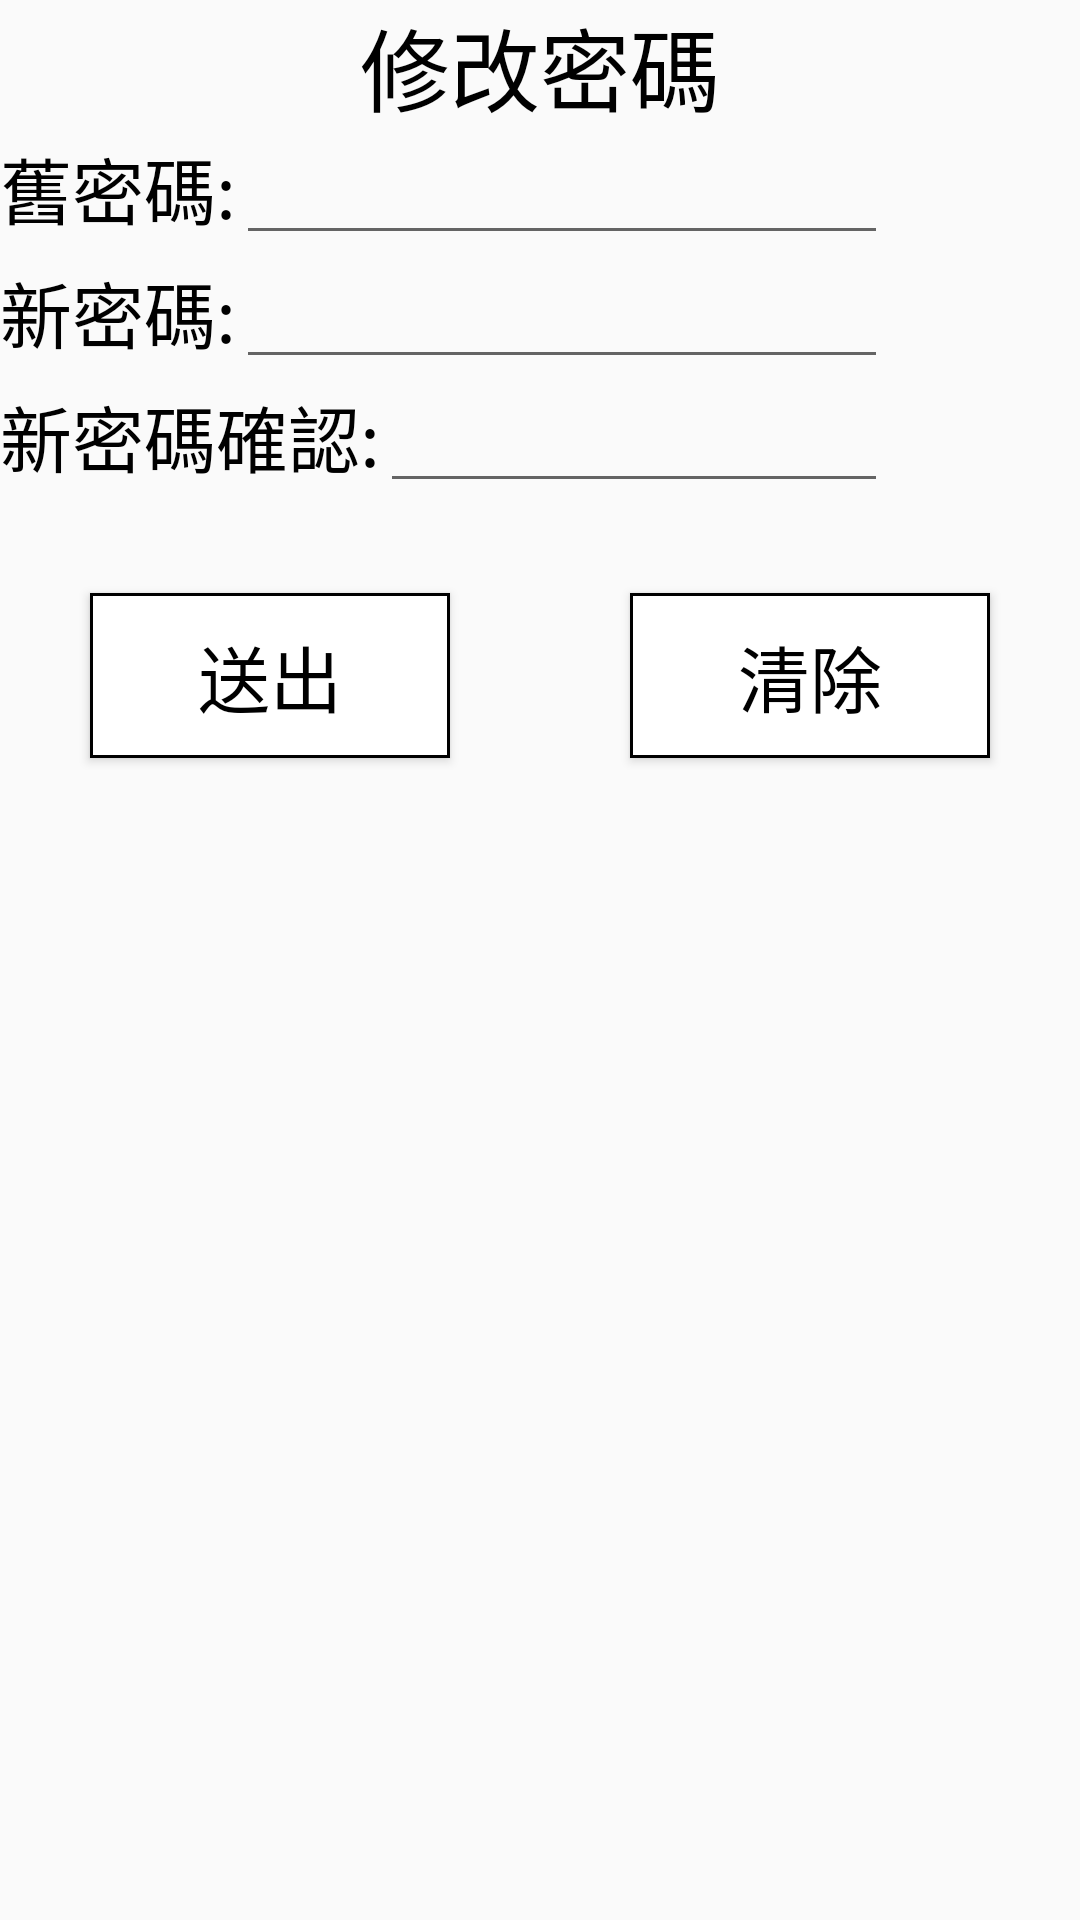

Write the Android layout XML for this screen, with the resource values it uses.
<!-- AndroidManifest.xml: application theme Tiffany -->
<!-- res/layout/updpassword.xml -->
<?xml version="1.0" encoding="utf-8"?>
<LinearLayout xmlns:android="http://schemas.android.com/apk/res/android"
    xmlns:tools="http://schemas.android.com/tools"
    android:layout_width="match_parent"
    android:layout_height="match_parent"
    android:background="@drawable/snow"
    android:orientation="vertical">

    <LinearLayout
        android:layout_width="match_parent"
        android:layout_height="wrap_content"
        android:orientation="horizontal">

        <TextView
            android:id="@+id/pertextView"
            android:layout_width="wrap_content"
            android:layout_height="wrap_content"
            android:layout_weight="1"
            android:gravity="center"
            android:text="修改密碼"
            android:textColor="@android:color/black"
            android:textSize="30sp" />
    </LinearLayout>

    <LinearLayout
        android:layout_width="match_parent"
        android:layout_height="wrap_content"
        android:orientation="horizontal">

        <TextView
            android:id="@+id/textView3"
            android:layout_width="wrap_content"
            android:layout_height="wrap_content"
            android:layout_weight="0"
            android:text="舊密碼:"
            android:textColor="@android:color/black"
            android:textSize="24sp" />

        <EditText
            android:id="@+id/old_password"
            android:layout_width="wrap_content"
            android:layout_height="wrap_content"
            android:layout_marginRight="64dp"
            android:layout_weight="0.16"
            android:ems="4"
            android:inputType="textPassword" />

    </LinearLayout>

    <LinearLayout
        android:layout_width="match_parent"
        android:layout_height="wrap_content"
        android:layout_weight="0"
        android:orientation="horizontal">

        <TextView
            android:id="@+id/textView3"
            android:layout_width="wrap_content"
            android:layout_height="wrap_content"
            android:layout_weight="0"
            android:text="新密碼:"
            android:textColor="@android:color/black"
            android:textSize="24sp" />

        <EditText
            android:id="@+id/new_password"
            android:layout_width="wrap_content"
            android:layout_height="wrap_content"
            android:layout_marginRight="64dp"
            android:layout_weight="0.16"
            android:inputType="textPassword" />

    </LinearLayout>

    <LinearLayout
        android:layout_width="match_parent"
        android:layout_height="wrap_content"
        android:layout_weight="0"
        android:orientation="horizontal">

        <TextView
            android:id="@+id/textView3"
            android:layout_width="wrap_content"
            android:layout_height="wrap_content"
            android:layout_weight="0"
            android:text="新密碼確認:"
            android:textColor="@android:color/black"
            android:textSize="24sp" />

        <EditText
            android:id="@+id/new_password_check"
            android:layout_width="wrap_content"
            android:layout_height="wrap_content"
            android:layout_marginRight="64dp"
            android:layout_weight="0.16"
            android:inputType="textPassword" />
    </LinearLayout>

    <LinearLayout
        android:layout_width="match_parent"
        android:layout_height="wrap_content"
        android:orientation="horizontal">

        <Button
            android:id="@+id/submit_updpassword"
            android:layout_width="wrap_content"
            android:layout_height="wrap_content"
            android:layout_margin="30dp"
            android:layout_weight="1"
            android:background="@drawable/buttonclick"
            android:text="送出"
            android:textColor="@drawable/buttonclick"
            android:textSize="24sp" />

        <Button
            android:id="@+id/clean_updpassword"
            android:layout_width="wrap_content"
            android:layout_height="wrap_content"
            android:layout_margin="30dp"
            android:layout_weight="1"
            android:background="@drawable/buttonclick"
            android:text="清除"
            android:textColor="@drawable/buttonclick"
            android:textSize="24sp" />
    </LinearLayout>
</LinearLayout>
<!-- resources referenced by this layout -->
<resources>
  <!-- drawable buttonclick (drawable) -->
  <?xml version="1.0" encoding="utf-8"?>
  <selector xmlns:android="http://schemas.android.com/apk/res/android">
      <item
          android:state_focused="true"
          android:state_pressed="false"
          android:drawable="@drawable/buttonstyle"
          android:color="@android:color/black"/>
      <item
          android:state_focused="true"
          android:state_pressed="true"
          android:drawable="@android:color/black"
          android:color="@android:color/white"/>
      <item
          android:state_focused="false"
          android:state_pressed="true"
          android:drawable="@android:color/black"
          android:color="@android:color/white"/>
      <item android:drawable="@drawable/buttonstyle"
            android:color="@android:color/black"/>
  </selector>
  <style name="Tiffany" parent="Theme.AppCompat.Light.DarkActionBar">
          <item name="colorPrimary">#0abab5</item>
          <item name="colorPrimaryDark">#0abab5</item>
          <item name="colorAccent">#0abab5</item>
      </style>
  <!-- drawable buttonstyle (drawable) -->
  <?xml version="1.0" encoding="utf-8"?>
  <layer-list xmlns:android="http://schemas.android.com/apk/res/android">
  
      <item>
          <shape>
              <solid android:color="#000000" />
          </shape>
      </item>
      
      <item android:bottom="1dp" android:left="1dp" android:right="1dp" android:top="1dp">
              <shape>
                  <solid android:color="#ffffff" />
  
                  <padding android:bottom="10dp"
                              android:left="10dp"
                              android:right="10dp"
                              android:top="10dp" />
              </shape>
      </item>
  </layer-list>
</resources>
